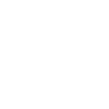
t = 0.00 s
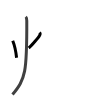
t = 2.75 s
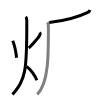
t = 5.50 s
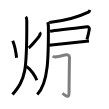
t = 8.50 s
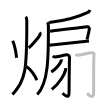
t = 11.25 s
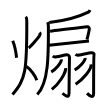
t = 14.00 s

The animated SVG that drew these frames (rendered in a browser with its animation timeline set to each time). Animation: 14 SMIL elements (animate=14); one cycle of 14.00 s.

<svg width="109px" height="109px" viewBox="0 0 px 109px" xmlns="http://www.w3.org/2000/svg" xmlns:xlink="http://www.w3.org/1999/xlink" xml:space="preserve" version="1.1"  baseProfile="full">
<path d="M12.74,40.75c1.41,3.52,3.46,13.48,3.84,17" style="fill:none;stroke:black;stroke-width:3;opacity:0">
  <animate attributeType="CSS" attributeName="opacity" from="0" to="1" begin="0s" dur="1s" repeatCount="Indefinite" fill="freeze" />
</path>
<path d="M39.56,32.5c0.73,0.71,0.56,2.15-0.1,3.24c-0.66,1.1-7.44,9.69-10.73,12.26" style="fill:none;stroke:black;stroke-width:3;opacity:0">
  <animate attributeType="CSS" attributeName="opacity" from="0" to="1" begin="1s" dur="1s" repeatCount="Indefinite" fill="freeze" />
</path>
<path d="M25.75,16.75c0.76,0.75,1.02,2.75,1.03,4C27,72.25,25.5,79,12.5,94.5" style="fill:none;stroke:black;stroke-width:3;opacity:0">
  <animate attributeType="CSS" attributeName="opacity" from="0" to="1" begin="2s" dur="1s" repeatCount="Indefinite" fill="freeze" />
</path>
<path d="M26.5,66.5c4.06,2.46,9.18,10.26,10.25,13.75" style="fill:none;stroke:black;stroke-width:3;opacity:0">
  <animate attributeType="CSS" attributeName="opacity" from="0" to="1" begin="3s" dur="1s" repeatCount="Indefinite" fill="freeze" />
</path>
<path d="M89.95,9.93c-0.45,1.29-1.15,2.03-2.09,2.48C77.25,17.51,63.5,21,49.25,22.5" style="fill:none;stroke:black;stroke-width:3;opacity:0">
  <animate attributeType="CSS" attributeName="opacity" from="0" to="1" begin="4s" dur="1s" repeatCount="Indefinite" fill="freeze" />
</path>
<path d="M47.65,22.18c0.6,1.32,0.73,2.43,0.74,4.63c0.1,27.73,0.35,55.94-11.15,67.69" style="fill:none;stroke:black;stroke-width:3;opacity:0">
  <animate attributeType="CSS" attributeName="opacity" from="0" to="1" begin="5s" dur="1s" repeatCount="Indefinite" fill="freeze" />
</path>
<path d="M50.08,31.15c9.15-1.4,31.31-3.73,37.04-4.4c1.55-0.18,2.55,1.31,2.14,3C88.49,33,87.9,36.5,86.93,39.5" style="fill:none;stroke:black;stroke-width:3;opacity:0">
  <animate attributeType="CSS" attributeName="opacity" from="0" to="1" begin="6s" dur="1s" repeatCount="Indefinite" fill="freeze" />
</path>
<path d="M48.99,45.25c0.97,0,30.84-3.25,39.99-4.25" style="fill:none;stroke:black;stroke-width:3;opacity:0">
  <animate attributeType="CSS" attributeName="opacity" from="0" to="1" begin="7s" dur="1s" repeatCount="Indefinite" fill="freeze" />
</path>
<path d="M52.72,56.17c1.13,0.96,2.09,0.96,3.75,0.64c3.37-0.64,9.08-1.97,10.11-2.07c2.31-0.23,2.89,1.87,2.89,2.64c0,2.37-0.43,26.48-0.43,35.6c0,6.94-5.98,0.81-6.55,0.25" style="fill:none;stroke:black;stroke-width:3;opacity:0">
  <animate attributeType="CSS" attributeName="opacity" from="0" to="1" begin="8s" dur="1s" repeatCount="Indefinite" fill="freeze" />
</path>
<path d="M61.3,59.45c0.03,0.29,0.06,0.76-0.05,1.18c-0.68,2.5-4.61,7.99-9.98,11.35" style="fill:none;stroke:black;stroke-width:3;opacity:0">
  <animate attributeType="CSS" attributeName="opacity" from="0" to="1" begin="9s" dur="1s" repeatCount="Indefinite" fill="freeze" />
</path>
<path d="M65.57,68.11c0.04,0.5,0.08,1.3-0.08,2.02c-0.94,4.25-6.31,13.58-13.67,19.28" style="fill:none;stroke:black;stroke-width:3;opacity:0">
  <animate attributeType="CSS" attributeName="opacity" from="0" to="1" begin="10s" dur="1s" repeatCount="Indefinite" fill="freeze" />
</path>
<path d="M75.49,54.37c1.13,0.96,2.09,0.96,3.75,0.64c3.36-0.64,10.89-2.23,11.92-2.33c2.31-0.23,3.18,1.46,2.89,2.14c-0.28,0.65-0.43,29.54-0.43,38.66c0,6.56-5.97,0.31-6.55-0.25" style="fill:none;stroke:black;stroke-width:3;opacity:0">
  <animate attributeType="CSS" attributeName="opacity" from="0" to="1" begin="11s" dur="1s" repeatCount="Indefinite" fill="freeze" />
</path>
<path d="M85.08,57.97c0.03,0.28,0.06,0.73-0.06,1.14c-0.71,2.4-4.79,7.67-10.38,10.89" style="fill:none;stroke:black;stroke-width:3;opacity:0">
  <animate attributeType="CSS" attributeName="opacity" from="0" to="1" begin="12s" dur="1s" repeatCount="Indefinite" fill="freeze" />
</path>
<path d="M91.04,64.41c0.05,0.46,0.09,1.2-0.08,1.87c-1.05,3.95-7.09,12.61-15.35,17.91" style="fill:none;stroke:black;stroke-width:3;opacity:0">
  <animate attributeType="CSS" attributeName="opacity" from="0" to="1" begin="13s" dur="1s" repeatCount="Indefinite" fill="freeze" />
</path>
</svg>
